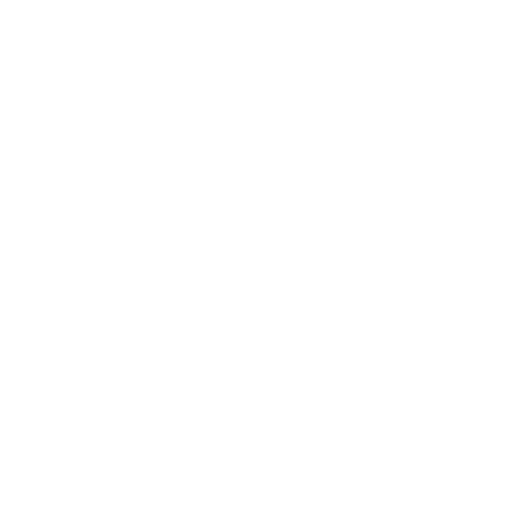
t = 0.00 s
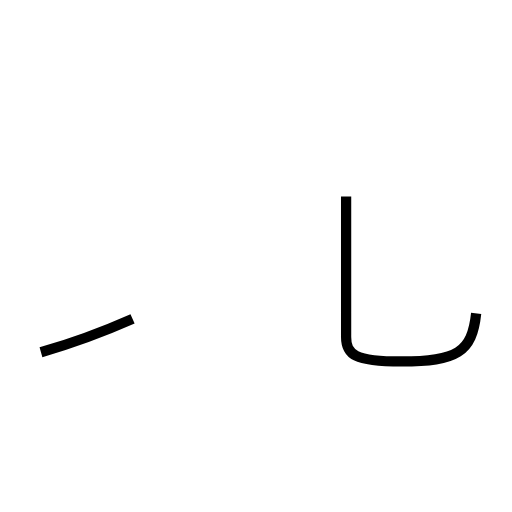
t = 1.20 s
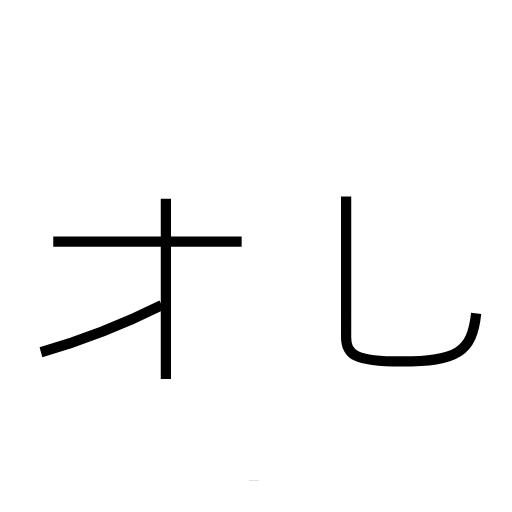
t = 2.37 s
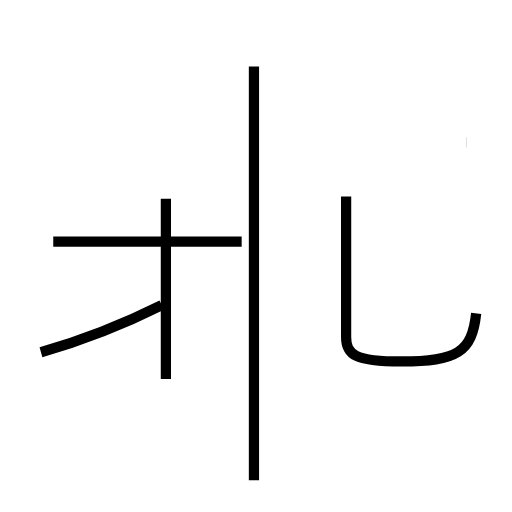
t = 3.59 s
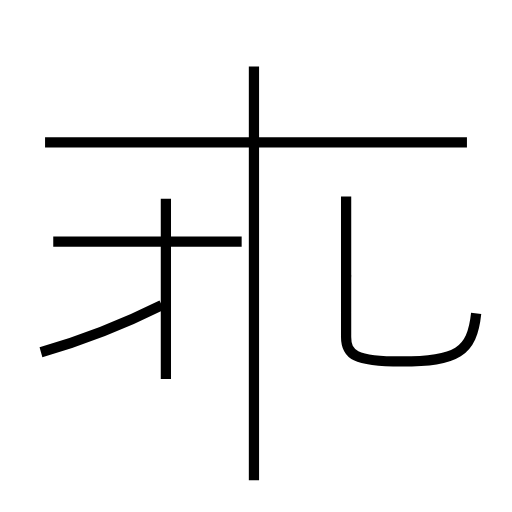
t = 4.82 s
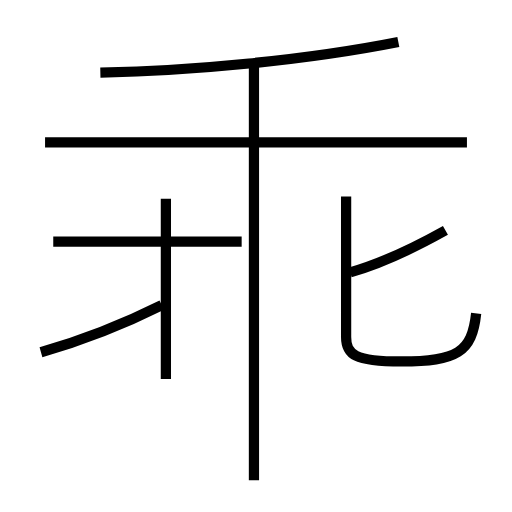
t = 6.01 s

The animated SVG that drew these frames (rendered in a browser with its animation timeline set to each time). Animation: 8 SMIL elements (animate=8); one cycle of 6.00 s.

<?xml version='1.0' encoding='utf-8'?>
<svg viewBox="0.0 -6.0 50.0 50.0" version="1.1" xmlns="http://www.w3.org/2000/svg"><rect x="-1000" y="-1000" width="2000" height="2000" stroke="white" fill="white" /><g style="fill:none;stroke:#000000;stroke-width:1"><path d="M 46.5 -13.4 C 46.1 -9.6 44.6 -8.7 39.2 -8.7 C 34.6 -8.7 33.8 -9.4 33.8 -11.1 L 33.8 -24.8 " transform="translate(0.0 38.0)" stroke-dasharray="30.406211040595984" stroke-dashoffset="30.406211040595984"><animate attributeName="stroke-dashoffset" from="30.406211040595984" to="0" dur="0.9121863312178795s" begin="0s" fill="freeze" /></path><path d="M 4.0 -9.6 C 7.5 -10.6 11.8 -12.2 15.8 -14.2 " transform="translate(0.0 38.0)" stroke-dasharray="12.681911774634624" stroke-dashoffset="12.681911774634624"><animate attributeName="stroke-dashoffset" from="12.681911774634624" to="0" dur="0.38045735323903873s" begin="0.9121863312178795s" fill="freeze" /></path><path d="M 16.2 -7.0 L 16.2 -24.6 " transform="translate(0.0 38.0)" stroke-dasharray="17.6" stroke-dashoffset="17.6"><animate attributeName="stroke-dashoffset" from="17.6" to="0" dur="0.528s" begin="1.2926436844569182s" fill="freeze" /></path><path d="M 5.2 -20.4 L 23.6 -20.4 " transform="translate(0.0 38.0)" stroke-dasharray="18.400000000000002" stroke-dashoffset="18.400000000000002"><animate attributeName="stroke-dashoffset" from="18.400000000000002" to="0" dur="0.552s" begin="1.8206436844569183s" fill="freeze" /></path><path d="M 24.8 2.9 L 24.8 -37.5 " transform="translate(0.0 38.0)" stroke-dasharray="40.4" stroke-dashoffset="40.4"><animate attributeName="stroke-dashoffset" from="40.4" to="0" dur="1.212s" begin="2.3726436844569183s" fill="freeze" /></path><path d="M 45.6 -30.1 L 4.4 -30.1 " transform="translate(0.0 38.0)" stroke-dasharray="41.2" stroke-dashoffset="41.2"><animate attributeName="stroke-dashoffset" from="41.2" to="0" dur="1.236s" begin="3.5846436844569185s" fill="freeze" /></path><path d="M 34.2 -17.4 C 37.0 -18.2 40.1 -19.6 43.5 -21.5 " transform="translate(0.0 38.0)" stroke-dasharray="10.18560150322753" stroke-dashoffset="10.18560150322753"><animate attributeName="stroke-dashoffset" from="10.18560150322753" to="0" dur="0.3055680450968259s" begin="4.820643684456918s" fill="freeze" /></path><path d="M 9.8 -36.9 C 18.8 -37.1 29.8 -38.1 38.9 -39.9" transform="translate(0.0 38.0)" stroke-dasharray="29.287255698043147" stroke-dashoffset="29.287255698043147"><animate attributeName="stroke-dashoffset" from="29.287255698043147" to="0" dur="0.8786176709412944s" begin="5.126211729553744s" fill="freeze" /></path></g></svg>
